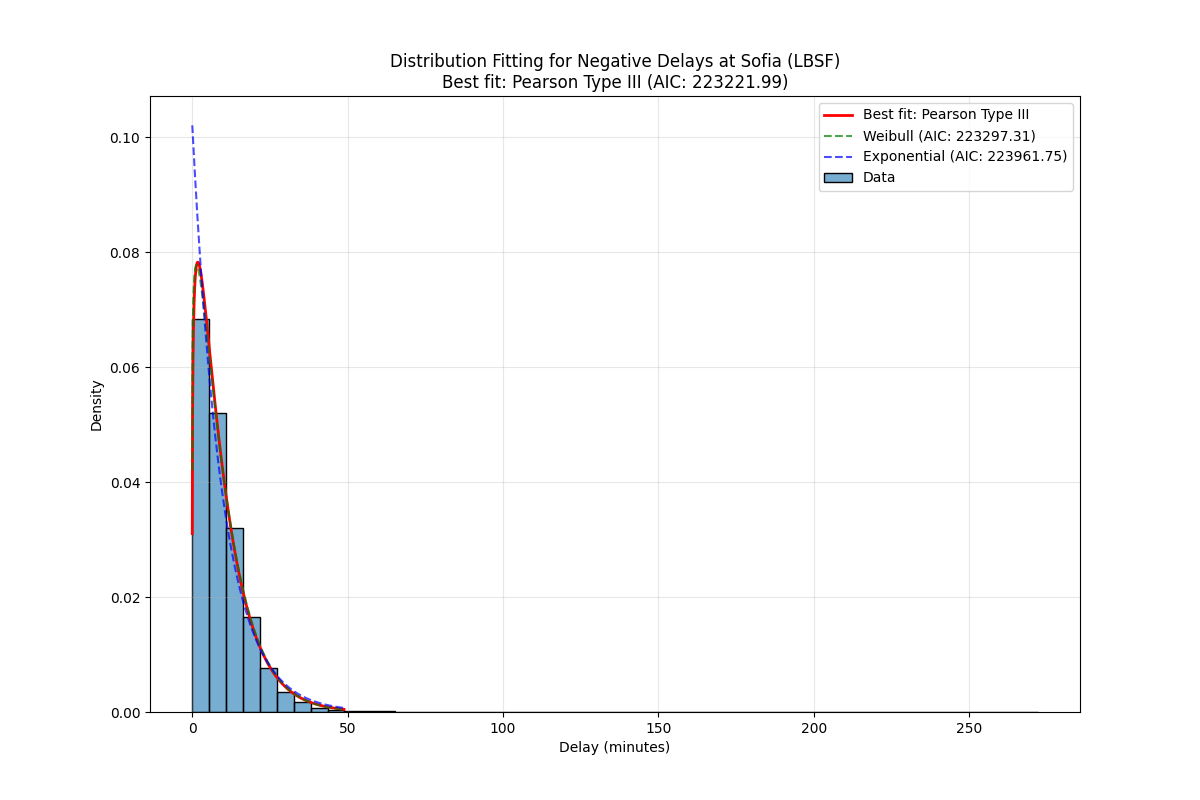

The table this chart was drawn from, first rows:
Distribution, Parameters, KS Statistic, P-value, AIC, BIC
Pearson Type III, (np.float64(1.8086950586976247), np.floa…, 0.02123, 8.697306258270416e-14, 223222, 223247
Weibull, (np.float64(1.116988842498724), np.float…, 0.02003, 2.5625699570720328e-12, 223297, 223323
Exponential, (0.016666666666666666, 9.801057728010004…, 0.05823, 5.408261238690431e-101, 223962, 223979
Lognormal, (np.float64(0.750738055361533), -1.54742…, 0.03552, 7.763199662558332e-38, 224624, 224649
Generalized Extreme Value, (np.float64(-0.28618773291083754), np.fl…, 0.03707, 3.697251333786644e-41, 225803, 225828
Normal, (np.float64(9.817724394676672), np.float…, 0.155, 0.0, 251502, 251519
Gamma, (np.float64(0.07705552927417522), np.flo…, 0.8644, 0.0, 499468, 499493
